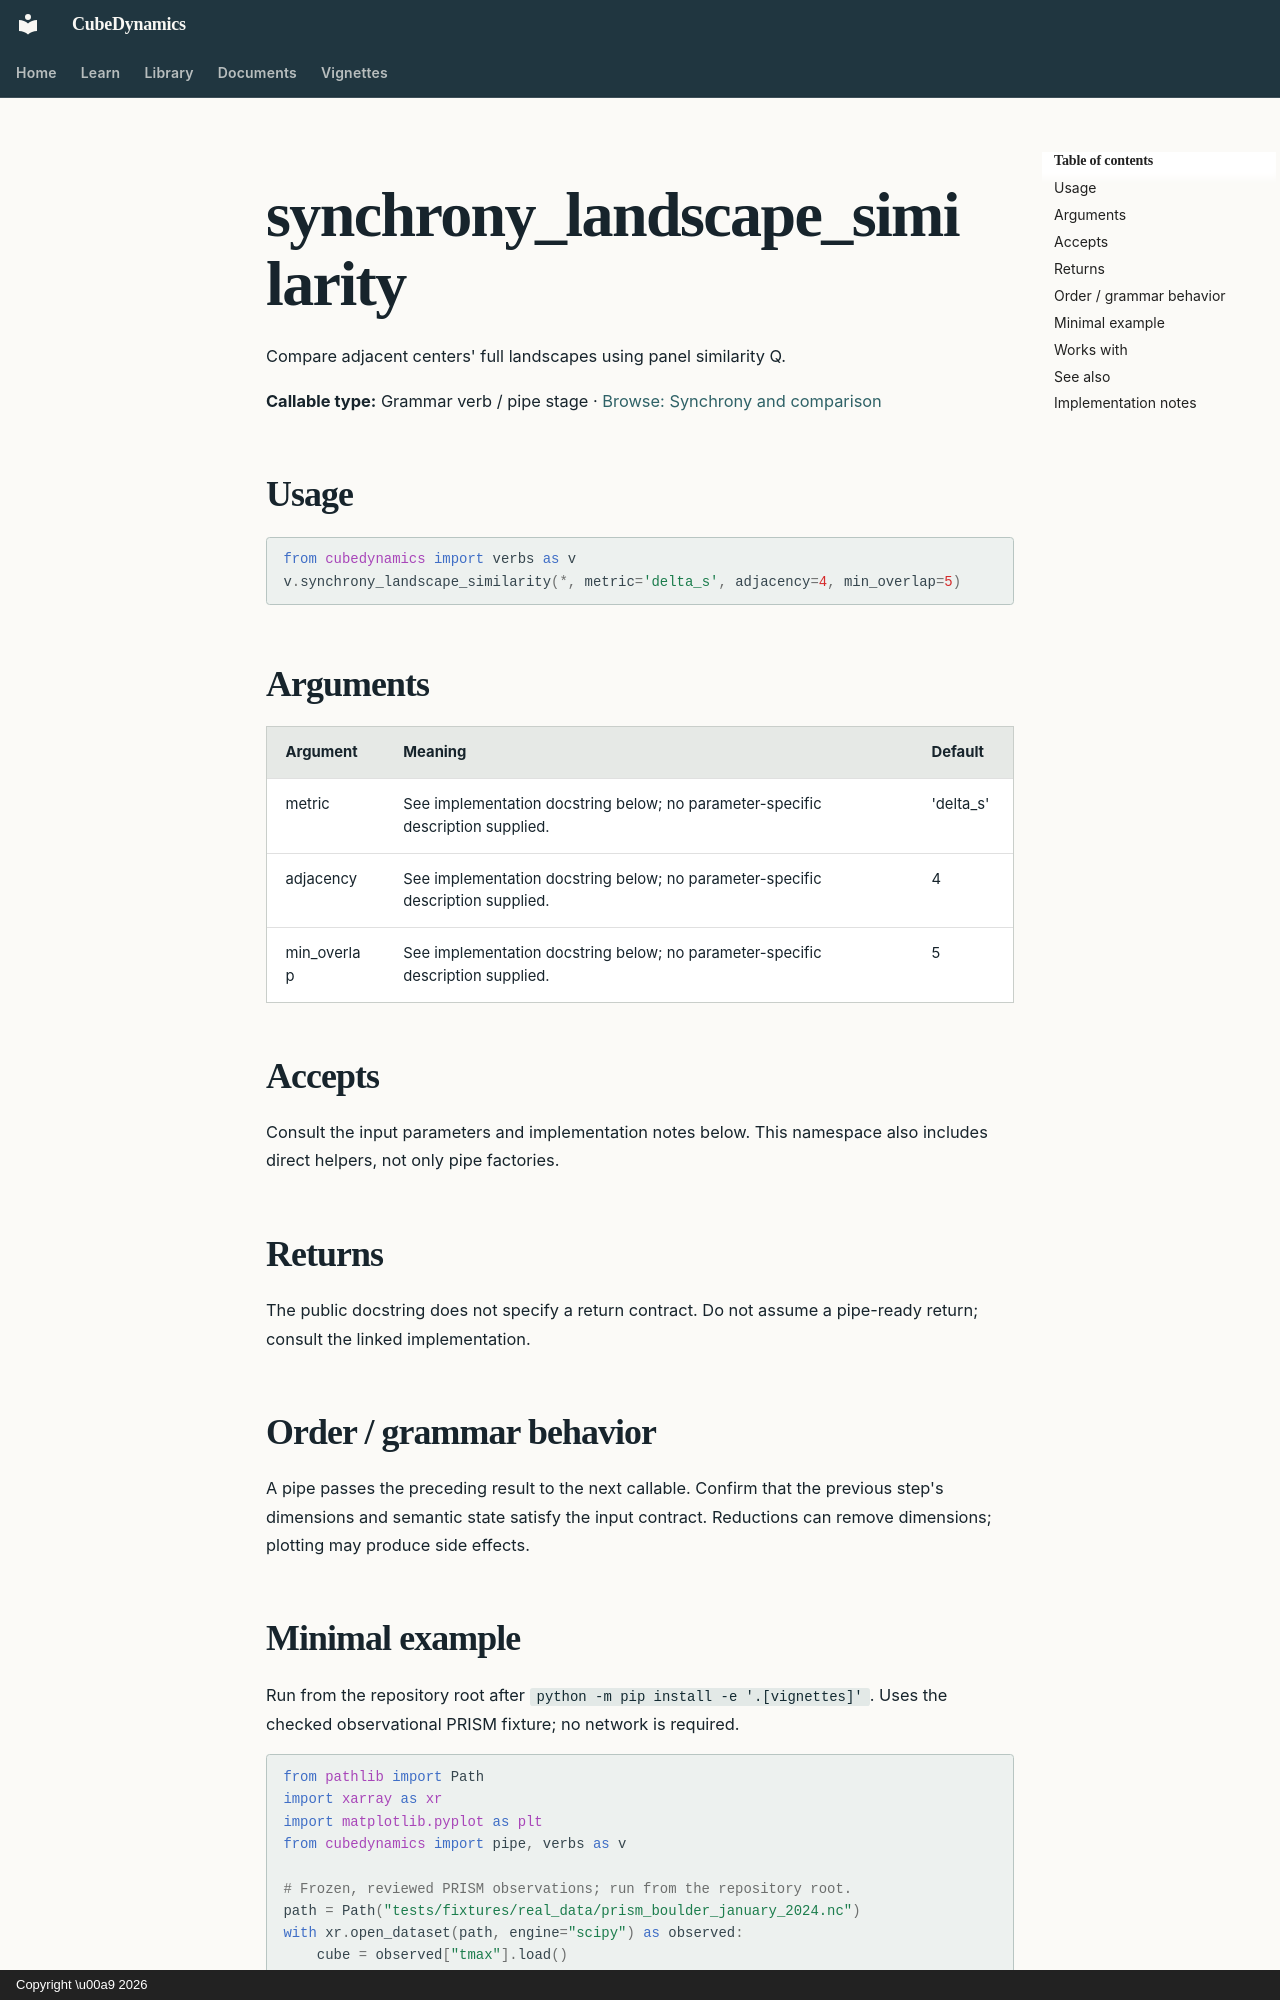

repository: CU-ESIIL/cubedynamics · page: reference/verbs/synchrony_landscape_similarity/index.html · generator: mkdocs · copyright: Copyright \u00a9 2026

<!-- Generated by scripts/build_reference_docs.py; do not edit. -->

# synchrony_landscape_similarity

Compare adjacent centers' full landscapes using panel similarity Q.

**Callable type:** Grammar verb / pipe stage · [Browse: Synchrony and comparison](index.md#synchrony-and-comparison)

## Usage

```python
from cubedynamics import verbs as v
v.synchrony_landscape_similarity(*, metric='delta_s', adjacency=4, min_overlap=5)
```

## Arguments

| Argument | Meaning | Default |
| --- | --- | --- |
| metric | See implementation docstring below; no parameter-specific description supplied. | 'delta_s' |
| adjacency | See implementation docstring below; no parameter-specific description supplied. | 4 |
| min_overlap | See implementation docstring below; no parameter-specific description supplied. | 5 |

## Accepts

Consult the input parameters and implementation notes below. This namespace also includes direct helpers, not only pipe factories.

## Returns

The public docstring does not specify a return contract. Do not assume a pipe-ready return; consult the linked implementation.

## Order / grammar behavior

A pipe passes the preceding result to the next callable. Confirm that the previous step's dimensions and semantic state satisfy the input contract. Reductions can remove dimensions; plotting may produce side effects.
